2-way image classification set "data" from GitHub (dkristensen/UPSCS431Final); label vocabulary: nothing, sea lion.

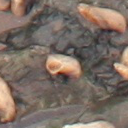
Label: sea lion

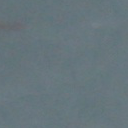
Label: nothing

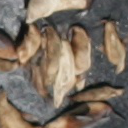
Label: sea lion

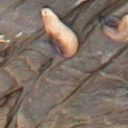
Label: nothing

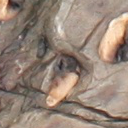
Label: sea lion

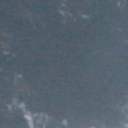
Label: nothing
